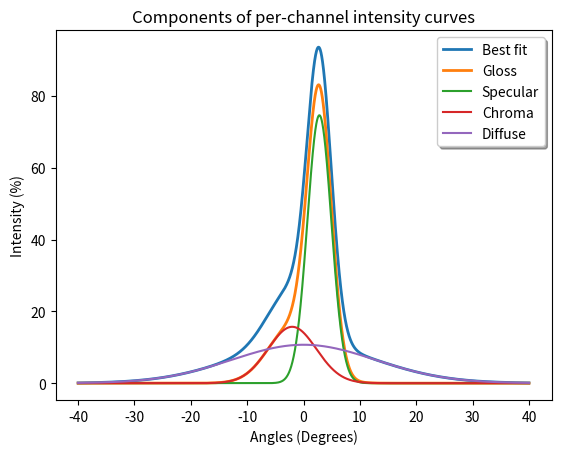

Write the Python code that produced this figure.
import numpy
import pylab
import scipy.stats, scipy
import matplotlib.pyplot as plt
import math

x = numpy.arange(-40, 40, 0.001)
def model(position, width, height):
    return  height * math.sqrt(2*math.pi) * width * scipy.stats.norm.pdf(x, position, width)
position = [2.81,-2.01, 0.00]
height = [74.6, 15.7, 10.7]
width = [2.123,4.289, 12.781]
legend = ["Specular","Chroma","Diffuse"]
gauss = [0]*3

for i in range(3):
    gauss[i] = model(position[i], width[i], height[i])
    
plt.plot(x,gauss[0]+gauss[1]+gauss[2],label="Best fit",linewidth = 2.0)
plt.plot(x,gauss[0]+gauss[1],label="Gloss", linewidth = 2.0)

for i in range(3):
    plt.plot(x,gauss[i],label=legend[i])

plt.legend(shadow=True, fancybox=True)
plt.xlabel("Angles (Degrees)")
plt.ylabel("Intensity (%)")
plt.title("Components of per-channel intensity curves")
plt.show()
